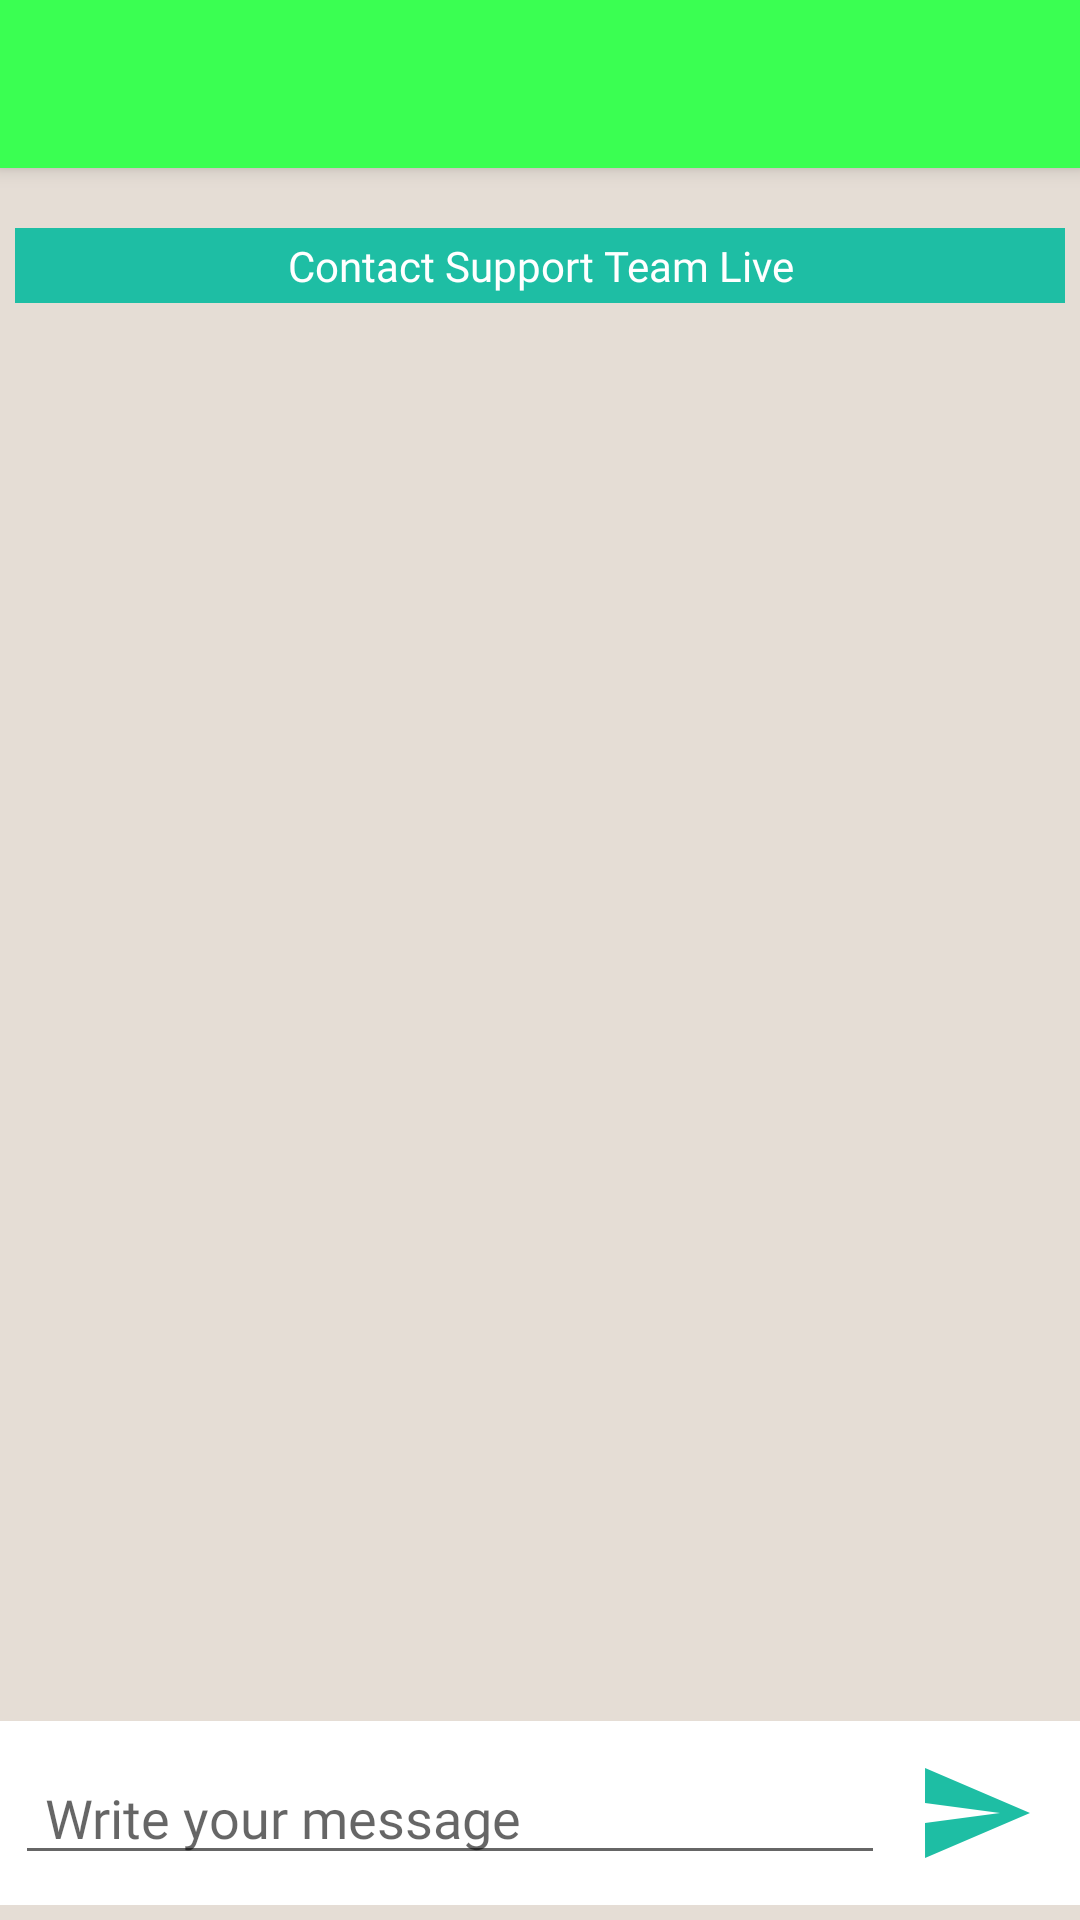

This screen was rendered from an Android layout file. Write that file and the resources it references.
<!-- AndroidManifest.xml: application theme AppTheme -->
<!-- res/layout/activity_chat.xml -->
<?xml version="1.0" encoding="utf-8"?>
<RelativeLayout xmlns:android="http://schemas.android.com/apk/res/android"
    xmlns:tools="http://schemas.android.com/tools"
    android:layout_width="fill_parent"
    android:layout_height="match_parent"
    xmlns:fab="http://schemas.android.com/apk/res-auto"
    xmlns:app="http://schemas.android.com/apk/res-auto"
    android:padding="0dp"
    android:background="#E5DDD5">

    <android.support.v7.widget.Toolbar
        android:id="@+id/my_toolbar"
        android:layout_width="match_parent"
        android:layout_height="wrap_content"
        android:minHeight="?attr/actionBarSize"
        android:fontFamily="@font/poppinslight"
        style="@style/HeaderBar"
        app:theme="@style/MainTheme"
        app:titleTextColor="@color/white"
        android:elevation="4dp"
        />

    <LinearLayout xmlns:android="http://schemas.android.com/apk/res/android"
        xmlns:tools="http://schemas.android.com/tools"
        android:layout_width="match_parent"
        android:layout_height="match_parent"
        android:orientation="vertical"
        android:clipToPadding="false"
        android:background="#E5DDD5"
        android:layout_below="@id/my_toolbar"
        android:focusableInTouchMode="true">

        <TextView
            android:id="@+id/textView4"
            android:layout_width="fill_parent"
            android:layout_marginLeft="5dp"
            android:layout_marginRight="5dp"
            android:layout_height="wrap_content"
            android:layout_gravity="center"
            android:fontFamily="@font/poppinslight"
            android:gravity="center"
            android:background="#1EBEA4"
            android:padding="3dp"
            android:textColor="#fff"
            android:layout_marginTop="20dp"
            android:text="Contact Support Team Live"/>

        <ListView
            android:layout_width="match_parent"
            android:id="@+id/messages_view"
            android:layout_weight="2"
            android:divider="#fff"
            android:layout_height="wrap_content"
            />

        <LinearLayout xmlns:android="http://schemas.android.com/apk/res/android"
            android:layout_width="match_parent"
            android:layout_height="wrap_content"
            android:layout_marginBottom="5dp"
            android:paddingTop="10dp"
            android:paddingBottom="10dp"
            android:paddingRight="5dp"
            android:paddingLeft="5dp"
            android:background="#fff"
            android:orientation="horizontal">

            <EditText
                android:id="@+id/post"
                android:layout_width="match_parent"
                android:layout_height="wrap_content"
                android:layout_weight="2"
                android:fontFamily="@font/poppinslight"
                android:ems="10"
                android:hint="Write your message"
                android:inputType="text"
                android:paddingHorizontal="10dp"
                android:text="" />

            <ImageButton
                android:layout_width="wrap_content"
                android:layout_height="wrap_content"
                android:layout_gravity="center"
                android:scaleType="fitCenter"
                android:clickable="true"
                android:id="@+id/submit"
                android:padding="20dp"
                android:layout_marginHorizontal="10dp"
                android:onClick="sendMessage"
                android:background="@drawable/ic_send_black_24dp"/>
        </LinearLayout>
    </LinearLayout>


</RelativeLayout>
<!-- resources referenced by this layout -->
<resources>
  <color name="white">#fff</color>
  <!-- drawable ic_send_black_24dp (drawable) -->
  <vector xmlns:android="http://schemas.android.com/apk/res/android"
      android:width="24dp"
      android:height="24dp"
      android:viewportWidth="24.0"
      android:viewportHeight="24.0">
      <path
          android:fillColor="#1EBEA4"
          android:pathData="M2.01,21L23,12 2.01,3 2,10l15,2 -15,2z"/>
  </vector>
  <style name="HeaderBar">
          <item name="android:background">@color/colorPrimary</item>
      </style>
  <style name="MainTheme" parent="ThemeOverlay.AppCompat.ActionBar">
          
          <item name="colorPrimary">@color/colorPrimaryDark</item>
          <item name="colorPrimaryDark">@color/colorPrimary</item>
          <item name="colorAccent">@color/colorAccent</item>
          <item name="android:homeAsUpIndicator">@drawable/ic_chevron_left_black_24dp</item>
      </style>
  <style name="AppTheme" parent="Theme.AppCompat.Light.NoActionBar">
          
          <item name="colorPrimary">@color/colorPrimaryDark</item>
          <item name="colorPrimaryDark">@color/colorPrimary</item>
          <item name="colorAccent">@color/colorAccent</item>
      </style>
  <color name="colorPrimary">#3AFF52</color>
  <color name="colorPrimaryDark">#40e553</color>
  <color name="colorAccent">#FF4081</color>
</resources>
